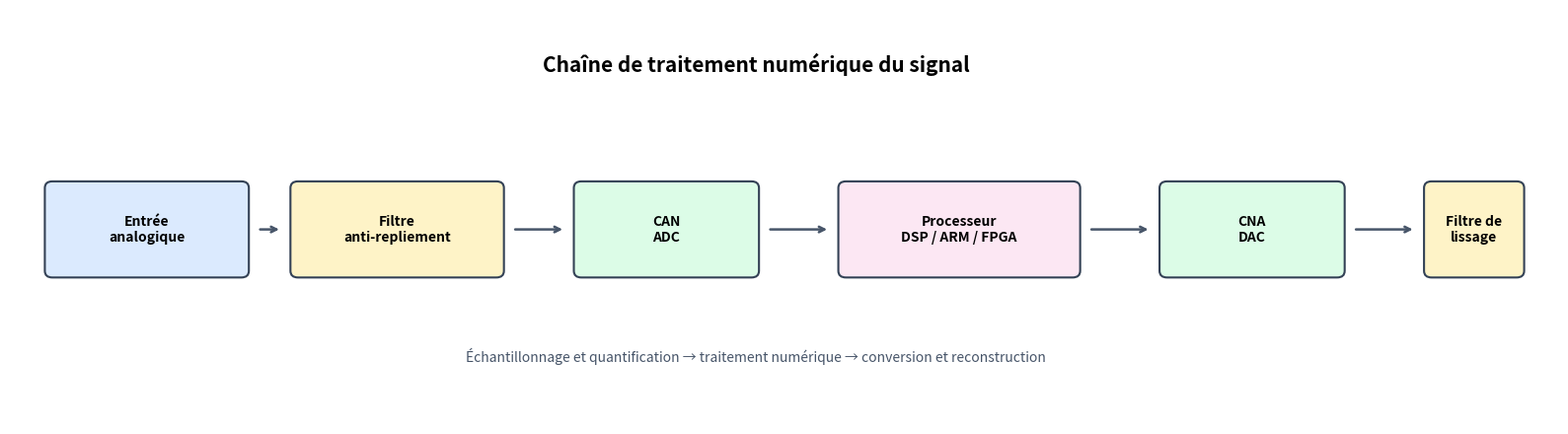
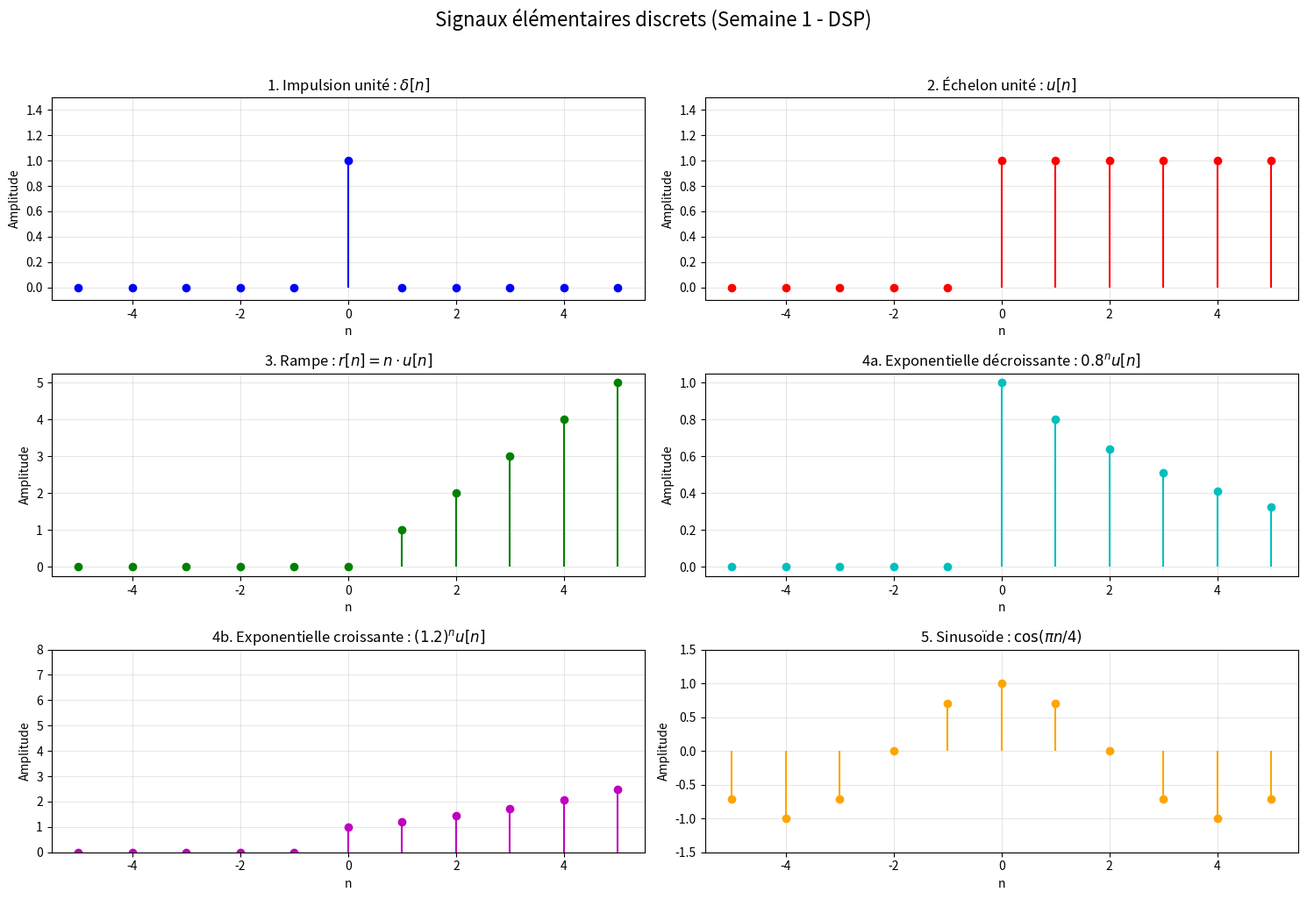
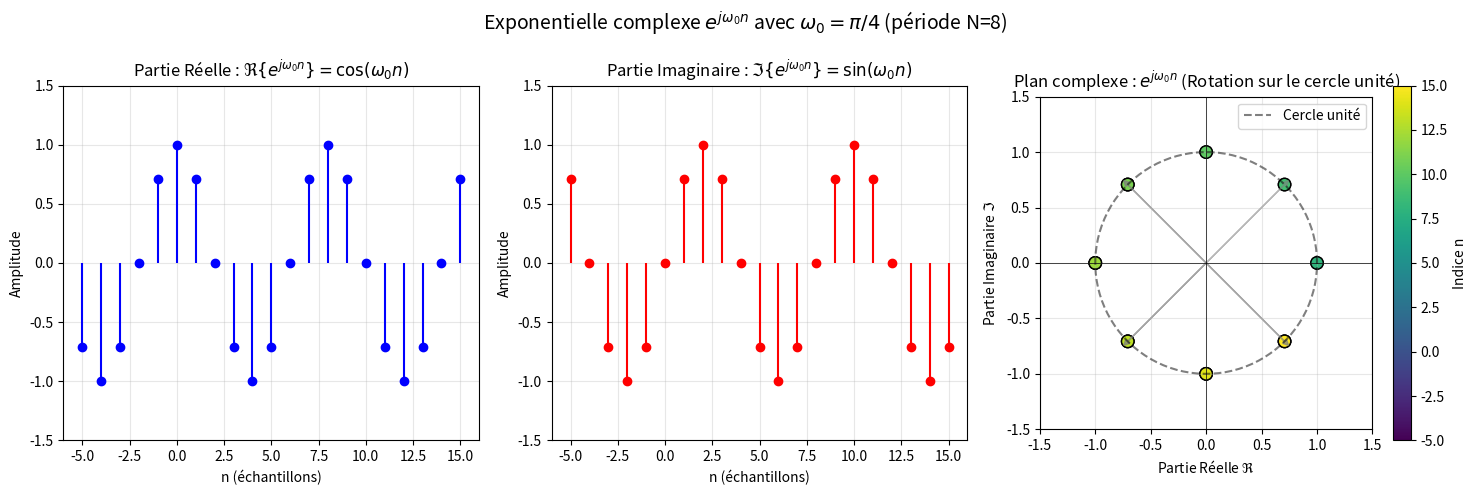
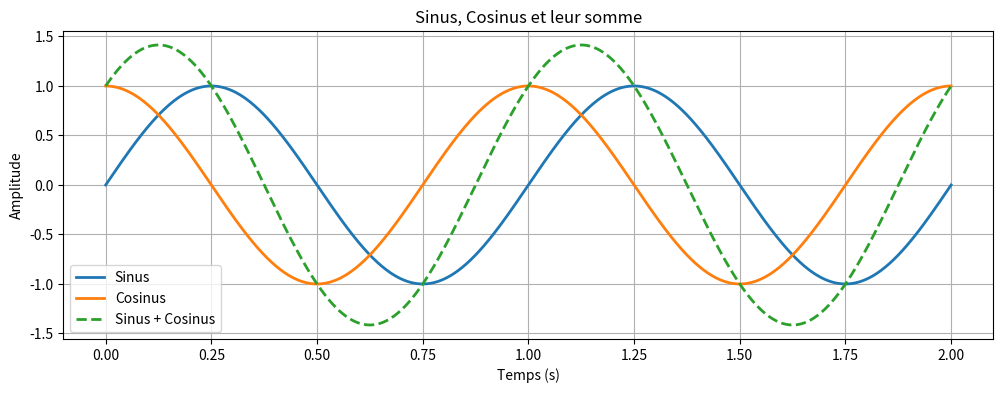
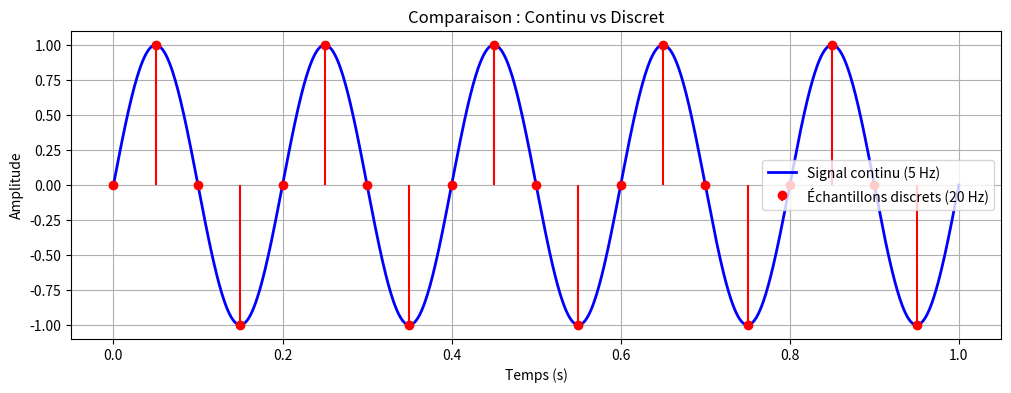
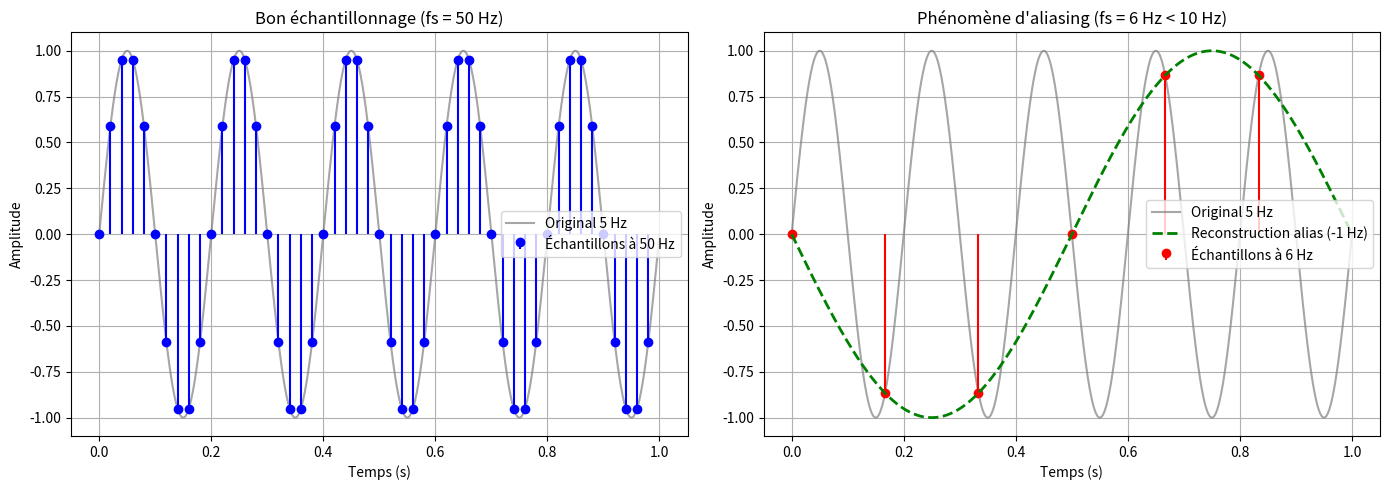

Recreate these plots in Python, in order.
import matplotlib.pyplot as plt
from matplotlib.patches import FancyBboxPatch

fig, ax = plt.subplots(figsize=(16, 4.5))
ax.set_xlim(0, 16.4)
ax.set_ylim(0, 5)
ax.axis('off')

blocks = [
    (0.4, 1.8, 2.1, 1.1, 'Entrée\nanalogique', '#dbeafe'),
    (3.0, 1.8, 2.2, 1.1, 'Filtre\nanti-repliement', '#fef3c7'),
    (6.0, 1.8, 1.9, 1.1, 'CAN\nADC', '#dcfce7'),
    (8.8, 1.8, 2.5, 1.1, 'Processeur\nDSP / ARM / FPGA', '#fce7f3'),
    (12.2, 1.8, 1.9, 1.1, 'CNA\nDAC', '#dcfce7'),
    (15.0, 1.8, 1.0, 1.1, 'Filtre de\nlissage', '#fef3c7'),
]

for x, y, width, height, label, color in blocks:
    patch = FancyBboxPatch(
        (x, y), width, height,
        boxstyle='round,pad=0.03,rounding_size=0.08',
        facecolor=color, edgecolor='#334155', linewidth=1.5,
    )
    ax.add_patch(patch)
    ax.text(x + width / 2, y + height / 2, label, ha='center', va='center', fontsize=10, weight='bold')

for index in range(len(blocks) - 1):
    x, y, width, height, *_ = blocks[index]
    next_x = blocks[index + 1][0]
    ax.annotate(
        '', xy=(next_x - 0.12, y + height / 2), xytext=(x + width + 0.12, y + height / 2),
        arrowprops={'arrowstyle': '->', 'color': '#475569', 'linewidth': 1.8},
    )

ax.text(7.9, 4.25, 'Chaîne de traitement numérique du signal', ha='center', fontsize=15, weight='bold')
ax.text(7.9, 0.75, 'Échantillonnage et quantification → traitement numérique → conversion et reconstruction', ha='center', fontsize=10, color='#475569')
plt.tight_layout()
plt.show()

import numpy as np
import matplotlib.pyplot as plt

# Définition de l'axe temporel discret (de -5 à +10)
n = np.arange(-5, 6)

# --------------------------------------------------
# 1. Impulsion unité δ[n]
# --------------------------------------------------
delta = np.zeros_like(n, dtype=int)
delta[n == 0] = 1  # δ[0] = 1, sinon 0

# --------------------------------------------------
# 2. Échelon unité u[n]
# --------------------------------------------------
step = np.zeros_like(n, dtype=int)
step[n >= 0] = 1   # u[n] = 1 pour n >= 0

# --------------------------------------------------
# 3. Rampe r[n] = n * u[n]
# --------------------------------------------------
ramp = n * step    # Multiplication terme à terme

# --------------------------------------------------
# 4. Exponentielle réelle (décroissante et croissante)
#    x[n] = a^n u[n]
# --------------------------------------------------
a_decay = 0.8
a_grow = 1.2
exp_decay = (a_decay ** n) * step
exp_grow = (a_grow ** n) * step

# --------------------------------------------------
# 5. Sinusoïde : x[n] = cos(ω₀ n) avec ω₀ = π/4
# --------------------------------------------------
omega_0 = np.pi / 4
sinusoid = np.cos(omega_0 * n)

# --------------------------------------------------
# Affichage des graphiques (subplots)
# --------------------------------------------------
plt.figure(figsize=(15, 10))

# Graphique 1 : Impulsion
plt.subplot(3, 2, 1)
plt.stem(n, delta, basefmt=" ", linefmt='b-', markerfmt='bo')
plt.title('1. Impulsion unité : $\\delta[n]$')
plt.xlabel('n'); plt.ylabel('Amplitude')
plt.grid(True, alpha=0.3)
plt.ylim(-0.1, 1.5)

# Graphique 2 : Échelon
plt.subplot(3, 2, 2)
plt.stem(n, step, basefmt=" ", linefmt='r-', markerfmt='ro')
plt.title('2. Échelon unité : $u[n]$')
plt.xlabel('n'); plt.ylabel('Amplitude')
plt.grid(True, alpha=0.3)
plt.ylim(-0.1, 1.5)

# Graphique 3 : Rampe
plt.subplot(3, 2, 3)
plt.stem(n, ramp, basefmt=" ", linefmt='g-', markerfmt='go')
plt.title('3. Rampe : $r[n] = n \\cdot u[n]$')
plt.xlabel('n'); plt.ylabel('Amplitude')
plt.grid(True, alpha=0.3)

# Graphique 4 : Exponentielle décroissante (a=0.8)
plt.subplot(3, 2, 4)
plt.stem(n, exp_decay, basefmt=" ", linefmt='c-', markerfmt='co')
plt.title('4a. Exponentielle décroissante : $0.8^n u[n]$')
plt.xlabel('n'); plt.ylabel('Amplitude')
plt.grid(True, alpha=0.3)

# Graphique 5 : Exponentielle croissante (a=1.2)
plt.subplot(3, 2, 5)
plt.stem(n, exp_grow, basefmt=" ", linefmt='m-', markerfmt='mo')
plt.title('4b. Exponentielle croissante : $(1.2)^n u[n]$')
plt.xlabel('n'); plt.ylabel('Amplitude')
plt.grid(True, alpha=0.3)
plt.ylim(0, 8)  # Pour mieux voir la croissance

# Graphique 6 : Sinusoïde
plt.subplot(3, 2, 6)
markerline, stemlines, baseline = plt.stem(n, sinusoid, basefmt=" ", linefmt='-', markerfmt='o')
plt.setp(markerline, color='orange')
plt.setp(stemlines, color='orange')
plt.title('5. Sinusoïde : $\\cos(\\pi n / 4)$')
plt.xlabel('n'); plt.ylabel('Amplitude')
plt.grid(True, alpha=0.3)
plt.ylim(-1.5, 1.5)

plt.suptitle('Signaux élémentaires discrets (Semaine 1 - DSP)', fontsize=16, y=1.02)
plt.tight_layout()
plt.show()

import numpy as np
import matplotlib.pyplot as plt

# Axe temporel discret
n = np.arange(-5, 16)  # de -5 à 15

# Paramètre : fréquence numérique (radians par échantillon)
omega_0 = np.pi / 4  # 45 degrés

# --------------------------------------------------
# 1. Génération de l'exponentielle complexe
#    x[n] = e^(j * omega_0 * n)
# --------------------------------------------------
x_complex = np.exp(1j * omega_0 * n)  # 1j est l'unité imaginaire en Python

# Extraction des parties réelle et imaginaire (formule d'Euler)
real_part = np.real(x_complex)  # cos(omega_0 * n)
imag_part = np.imag(x_complex)  # sin(omega_0 * n)

# --------------------------------------------------
# 2. Affichage : Parties réelle et imaginaire dans le temps
# --------------------------------------------------
plt.figure(figsize=(15, 5))

plt.subplot(1, 3, 1)
plt.stem(n, real_part, basefmt=" ", linefmt='b-', markerfmt='bo')
plt.title('Partie Réelle : $\\Re\\{e^{j\\omega_0 n}\\} = \\cos(\\omega_0 n)$')
plt.xlabel('n (échantillons)')
plt.ylabel('Amplitude')
plt.grid(True, alpha=0.3)
plt.ylim(-1.5, 1.5)

plt.subplot(1, 3, 2)
plt.stem(n, imag_part, basefmt=" ", linefmt='r-', markerfmt='ro')
plt.title('Partie Imaginaire : $\\Im\\{e^{j\\omega_0 n}\\} = \\sin(\\omega_0 n)$')
plt.xlabel('n (échantillons)')
plt.ylabel('Amplitude')
plt.grid(True, alpha=0.3)
plt.ylim(-1.5, 1.5)

# --------------------------------------------------
# 3. Plan complexe (CERCLE UNITÉ) : Visualisation magistrale
#    On trace les points (Partie Réelle, Partie Imaginaire)
# --------------------------------------------------
plt.subplot(1, 3, 3)
# Tracé du cercle unité théorique (continu) pour référence
theta = np.linspace(0, 2 * np.pi, 100)
plt.plot(np.cos(theta), np.sin(theta), 'k--', alpha=0.5, label='Cercle unité')

# Tracé des points de l'exponentielle complexe
plt.scatter(real_part, imag_part, c=n, cmap='viridis', s=80, edgecolors='k')
# Ajout d'une flèche pour montrer le sens de rotation (optionnel)
for index in range(len(n)):
    if index % 2 == 0:  # On ne met pas de flèche partout pour éviter la surcharge
        plt.arrow(0, 0, real_part[index], imag_part[index], 
                  head_width=0.05, head_length=0.05, fc='gray', ec='gray', alpha=0.3)

plt.title('Plan complexe : $e^{j\\omega_0 n}$ (Rotation sur le cercle unité)')
plt.xlabel('Partie Réelle $\\Re$')
plt.ylabel('Partie Imaginaire $\\Im$')
plt.axhline(0, color='black', linewidth=0.5)
plt.axvline(0, color='black', linewidth=0.5)
plt.grid(True, alpha=0.3)
plt.gca().set_aspect('equal', adjustable='box')
plt.xlim(-1.5, 1.5)
plt.ylim(-1.5, 1.5)
plt.colorbar(label='Indice n')
plt.legend()

plt.suptitle(f'Exponentielle complexe $e^{{j \\omega_0 n}}$ avec $\\omega_0 = \\pi/4$ (période N=8)', fontsize=14)
plt.tight_layout()
plt.show()

# --------------------------------------------------
# 4. Affichage des propriétés mathématiques clés
# --------------------------------------------------
print("="*50)
print("PROPRIÉTÉS FONDAMENTALES DE L'EXPONENTIELLE COMPLEXE")
print("="*50)
print(f"1. Périodicité : La période fondamentale est N = 2π/ω₀ = {2*np.pi/omega_0:.0f} échantillons.")
print(f"   (On vérifie que x[n+N] = x[n])")
print(f"2. Module : |e^(jω₀n)| = {np.abs(x_complex[0]):.1f} (toujours 1)")
print(f"3. Phase : arg(e^(jω₀n)) = ω₀n (linéaire)")
print(f"4. Fréquence ω₀ = {omega_0:.3f} rad/échantillon")
print(f"5. Indistinguabilité : e^(j(ω₀ + 2π)n) = e^(jω₀n) -> raies spectrales répétées tous les 2π.")

import numpy as np
import matplotlib.pyplot as plt

# ------------------------------------------------------------
# 1. Affichage d'un sinus, d'un cosinus et de leur somme
# ------------------------------------------------------------
t = np.linspace(0, 2, 1000)
f = 1  # 1 Hz

sine = np.sin(2 * np.pi * f * t)
cosine = np.cos(2 * np.pi * f * t)
sum_signal = sine + cosine

plt.figure(figsize=(12, 4))
plt.plot(t, sine, label='Sinus', linewidth=2)
plt.plot(t, cosine, label='Cosinus', linewidth=2)
plt.plot(t, sum_signal, label='Sinus + Cosinus', linestyle='--', linewidth=2)
plt.title('Sinus, Cosinus et leur somme')
plt.xlabel('Temps (s)')
plt.ylabel('Amplitude')
plt.grid(True)
plt.legend()
plt.show()

# ------------------------------------------------------------
# 2. Représentation continu vs discret (Échantillonnage)
# ------------------------------------------------------------
t_cont = np.linspace(0, 1, 1000)
f_signal = 5  # Signal à 5 Hz
x_cont = np.sin(2 * np.pi * f_signal * t_cont)

fs = 20  # Fréquence d'échantillonnage (4 échantillons par période)
t_disc = np.arange(0, 1, 1/fs)
x_disc = np.sin(2 * np.pi * f_signal * t_disc)

plt.figure(figsize=(12, 4))
plt.plot(t_cont, x_cont, label='Signal continu (5 Hz)', linewidth=2, color='blue')
plt.stem(t_disc, x_disc, linefmt='r-', markerfmt='ro', basefmt=' ', label='Échantillons discrets (20 Hz)')
plt.title('Comparaison : Continu vs Discret')
plt.xlabel('Temps (s)')
plt.ylabel('Amplitude')
plt.grid(True)
plt.legend()
plt.show()

# ------------------------------------------------------------
# 3. Illustration du repliement de spectre (Aliasing)
# ------------------------------------------------------------
f_signal = 5  # 5 Hz

# Signal original (continu)
t_cont = np.linspace(0, 1, 1000)
x_cont = np.sin(2 * np.pi * f_signal * t_cont)

# Échantillonnage correct : fs = 50 Hz (> 2*5Hz)
fs_proper = 50
t_proper = np.arange(0, 1, 1/fs_proper)
x_proper = np.sin(2 * np.pi * f_signal * t_proper)

# Sous-échantillonnage (Aliasing) : fs = 6 Hz (< 2*5Hz)
fs_aliased = 6
t_aliased = np.arange(0, 1, 1/fs_aliased)
x_aliased = np.sin(2 * np.pi * f_signal * t_aliased)
# Le signal aliasé est -sin(2π * 1 * t) car 5 Hz = 6 Hz - 1 Hz.
t_alias_recon = np.linspace(0, 1, 1000)
alias_frequency = abs(fs_aliased - f_signal)
x_alias_recon = -np.sin(2 * np.pi * alias_frequency * t_alias_recon)

plt.figure(figsize=(14, 5))

# Sous-plot gauche : Bon échantillonnage
plt.subplot(1, 2, 1)
plt.plot(t_cont, x_cont, label='Original 5 Hz', color='gray', alpha=0.7)
plt.stem(t_proper, x_proper, linefmt='b-', markerfmt='bo', basefmt=' ', label='Échantillons à 50 Hz')
plt.title('Bon échantillonnage (fs = 50 Hz)')
plt.xlabel('Temps (s)')
plt.ylabel('Amplitude')
plt.grid(True)
plt.legend()

# Sous-plot droite : Aliasing
plt.subplot(1, 2, 2)
plt.plot(t_cont, x_cont, label='Original 5 Hz', color='gray', alpha=0.7)
plt.stem(t_aliased, x_aliased, linefmt='r-', markerfmt='ro', basefmt=' ', label='Échantillons à 6 Hz')
plt.plot(t_alias_recon, x_alias_recon, 'g--', linewidth=2, label='Reconstruction alias (-1 Hz)')
plt.title("Phénomène d'aliasing (fs = 6 Hz < 10 Hz)")
plt.xlabel('Temps (s)')
plt.ylabel('Amplitude')
plt.grid(True)
plt.legend()

plt.tight_layout()
plt.show()
